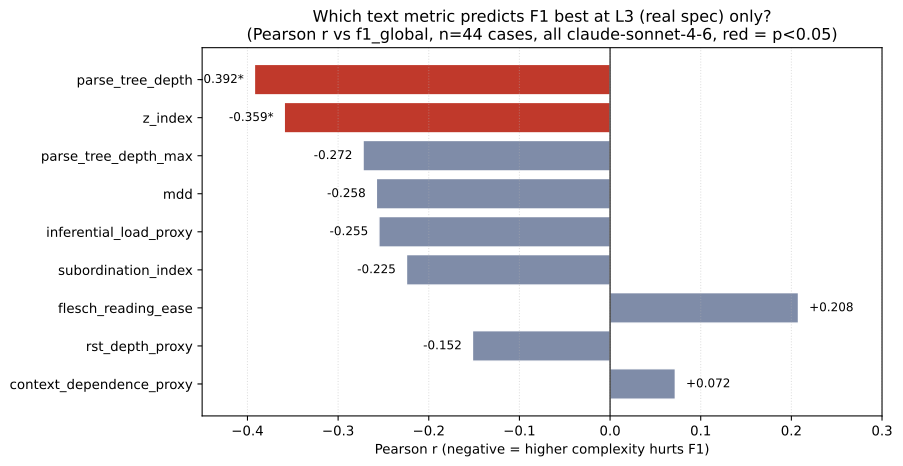

Data behind this chart, as committed beside it:
metric, n, pearson_r, pearson_p, spearman_r, spearman_p
parse_tree_depth, 44, -0.3923, 0.008447, -0.414, 0.005213
z_index, 44, -0.3594, 0.01657, -0.3239, 0.03197
parse_tree_depth_max, 44, -0.2725, 0.07357, -0.2973, 0.05002
mdd, 44, -0.2578, 0.09115, -0.2555, 0.0941
inferential_load_proxy, 44, -0.255, 0.09481, -0.2659, 0.08103
subordination_index, 44, -0.2245, 0.1428, -0.161, 0.2966
flesch_reading_ease, 44, 0.2078, 0.1759, 0.2099, 0.1715
rst_depth_proxy, 44, -0.1518, 0.3254, -0.2118, 0.1675
context_dependence_proxy, 44, 0.07199, 0.6424, 0.1264, 0.4135
